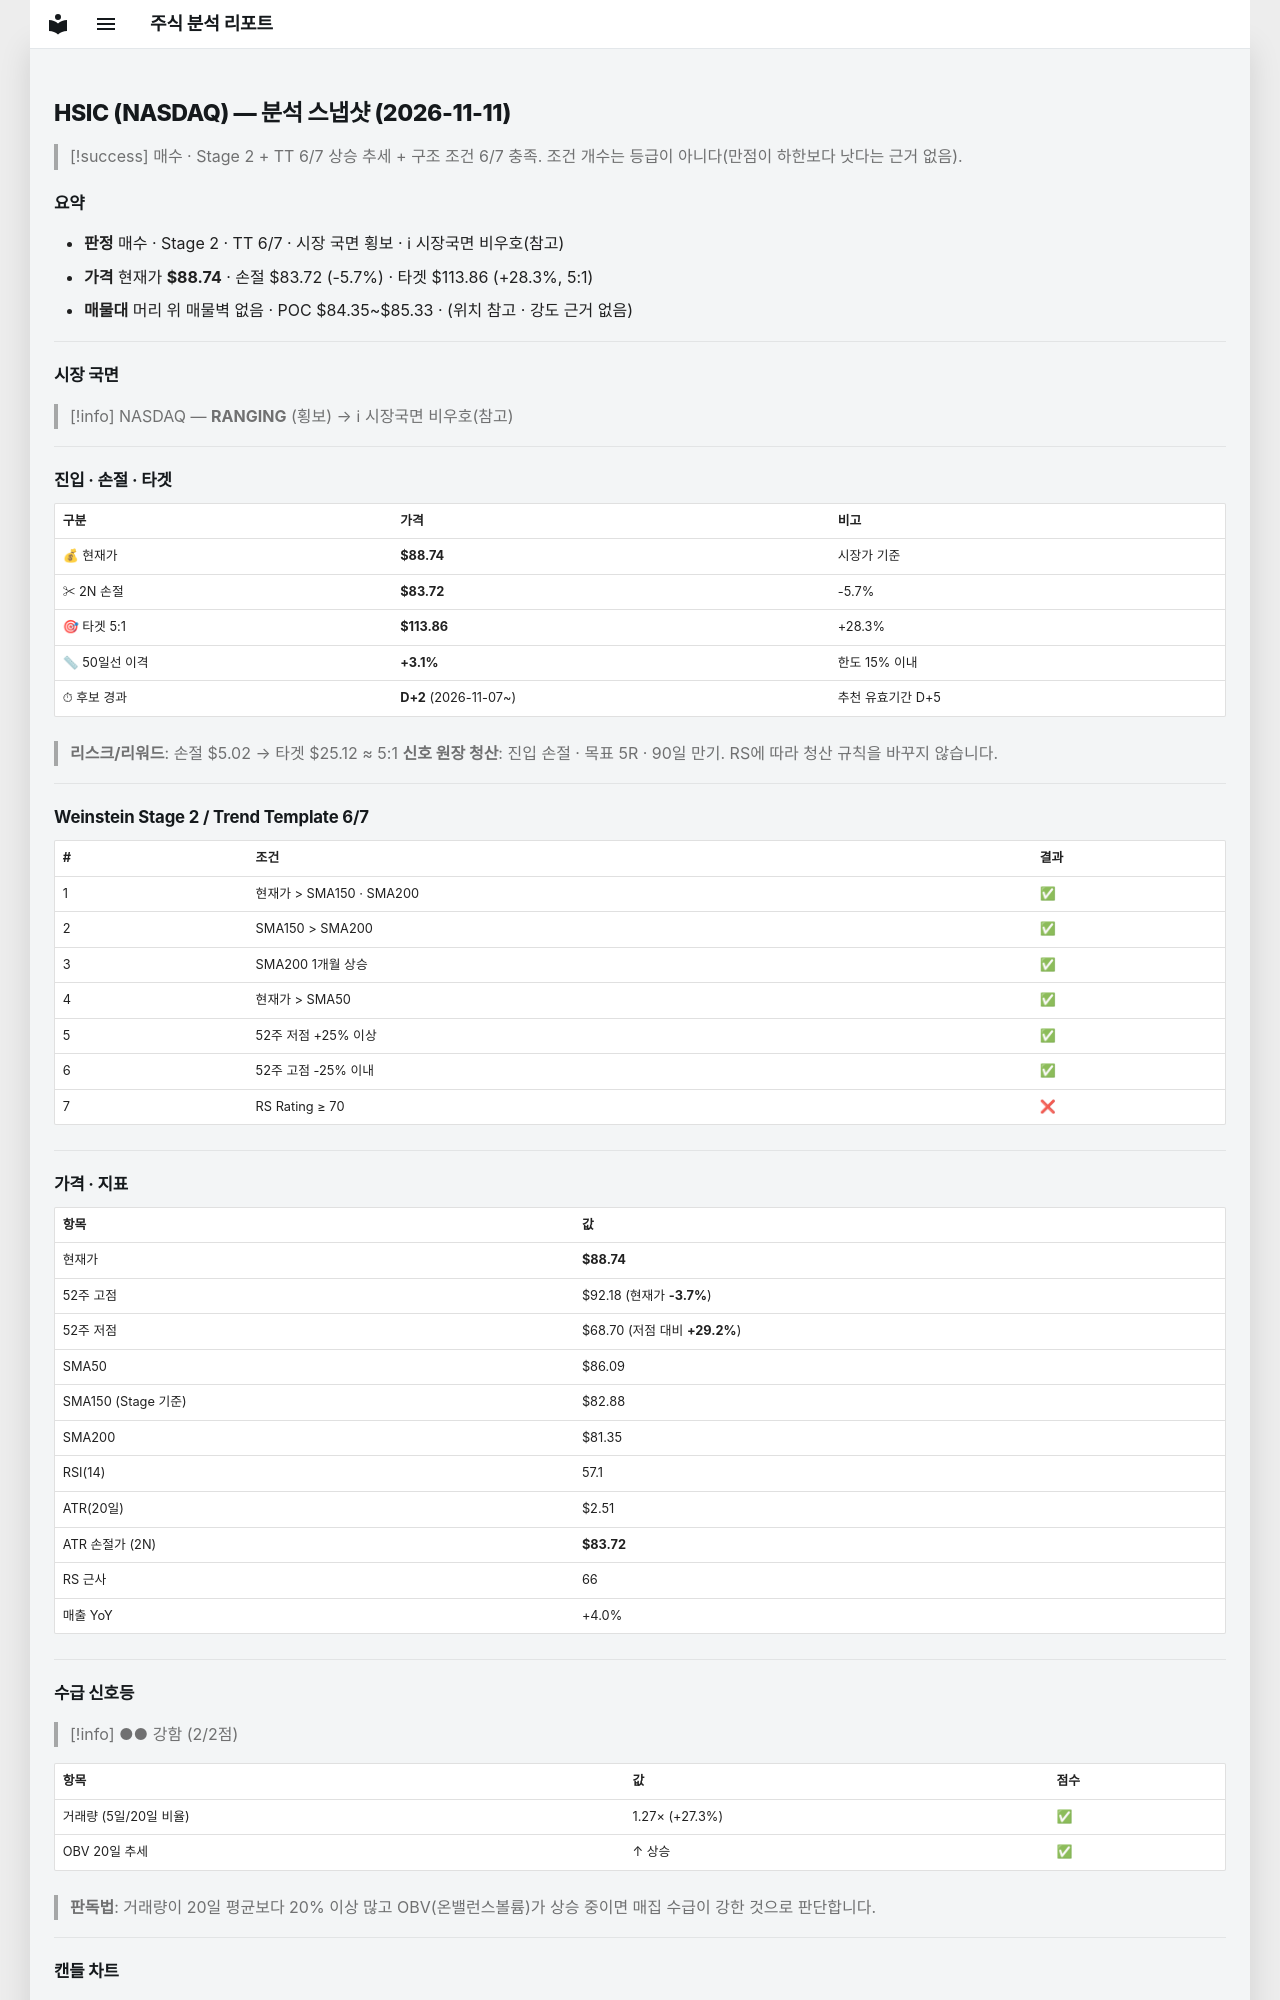

repository: soloandco/stock-reports · page: snapshots/HSIC-2026-11-11/index.html · generator: mkdocs

---
type: analysis-snapshot
title: HSIC 분석 스냅샷
ticker: HSIC
market: NASDAQ
created: 2026-11-11
updated: 2026-11-11
bar-date: 2026-11-10
verdict: 매수관찰
real-rr: 0.59
sma50-gap-pct: 3.1
candidate-days: 2
candidate-since: 2026-11-07
weekly-position: 저항대아래
weekly-overhead-price: 91.69
weekly-overhead-pct: 3.3
stage: 2
trend-template-score: 6
tt-max: 7
ma-set: sma-50-150-200
price: 88.73999786376953
stop-price: 83.7168910398594
market-regime: RANGING
supply-demand-score: 2/2
supply-demand-label: 강함
status: tracking
tags:
  - stock-agent
  - watchlist
  - HSIC
  - analysis
related:
  - "[[analysis-template]]"
---

# HSIC (NASDAQ) — 분석 스냅샷 (2026-11-11)

> [!success] 매수 · Stage 2 + TT 6/7
> 상승 추세 + 구조 조건 6/7 충족. 조건 개수는 등급이 아니다(만점이 하한보다 낫다는 근거 없음).

## 요약

- **판정** 매수 · Stage 2 · TT 6/7 · 시장 국면 횡보 · ℹ 시장국면 비우호(참고)
- **가격** 현재가 **$88.74** · 손절 $83.72 (-5.7%) · 타겟 $113.86 (+28.3%, 5:1)
- **매물대** 머리 위 매물벽 없음 · POC $84.35~$85.33 · (위치 참고 · 강도 근거 없음)

---

## 시장 국면

> [!info] NASDAQ — **RANGING** (횡보) → ℹ 시장국면 비우호(참고)

---

## 진입 · 손절 · 타겟

| 구분 | 가격 | 비고 |
|------|------|------|
| 💰 현재가 | **$88.74** | 시장가 기준 |
| ✂ 2N 손절 | **$83.72** | -5.7% |
| 🎯 타겟 5:1 | **$113.86** | +28.3% |
| 📏 50일선 이격 | **+3.1%** | 한도 15% 이내 |
| ⏱ 후보 경과 | **D+2** (2026-11-07~) | 추천 유효기간 D+5 |

> **리스크/리워드**: 손절 $5.02 → 타겟 $25.12 ≈ 5:1
> **신호 원장 청산**: 진입 손절 · 목표 5R · 90일 만기. RS에 따라 청산 규칙을 바꾸지 않습니다.

---

## Weinstein Stage 2 / Trend Template 6/7

| # | 조건 | 결과 |
|---|------|------|
| 1 | 현재가 > SMA150 · SMA200 | ✅ |
| 2 | SMA150 > SMA200 | ✅ |
| 3 | SMA200 1개월 상승 | ✅ |
| 4 | 현재가 > SMA50 | ✅ |
| 5 | 52주 저점 +25% 이상 | ✅ |
| 6 | 52주 고점 -25% 이내 | ✅ |
| 7 | RS Rating ≥ 70 | ❌ |

---

## 가격 · 지표

| 항목 | 값 |
|------|---|
| 현재가 | **$88.74** |
| 52주 고점 | $92.18 (현재가 **-3.7%**) |
| 52주 저점 | $68.70 (저점 대비 **+29.2%**) |
| SMA50 | $86.09 |
| SMA150 (Stage 기준) | $82.88 |
| SMA200 | $81.35 |
| RSI(14) | 57.1 |
| ATR(20일) | $2.51 |
| ATR 손절가 (2N) | **$83.72** |
| RS 근사 | 66 |
| 매출 YoY | +4.0% |

---
## 수급 신호등

> [!info] ●● 강함 (2/2점)

| 항목 | 값 | 점수 |
|------|------|------|
| 거래량 (5일/20일 비율) | 1.27× (+27.3%) | ✅ |
| OBV 20일 추세 | ↑ 상승 | ✅ |

> **판독법**: 거래량이 20일 평균보다 20% 이상 많고 OBV(온밸런스볼륨)가 상승 중이면 매집 수급이 강한 것으로 판단합니다.

---
